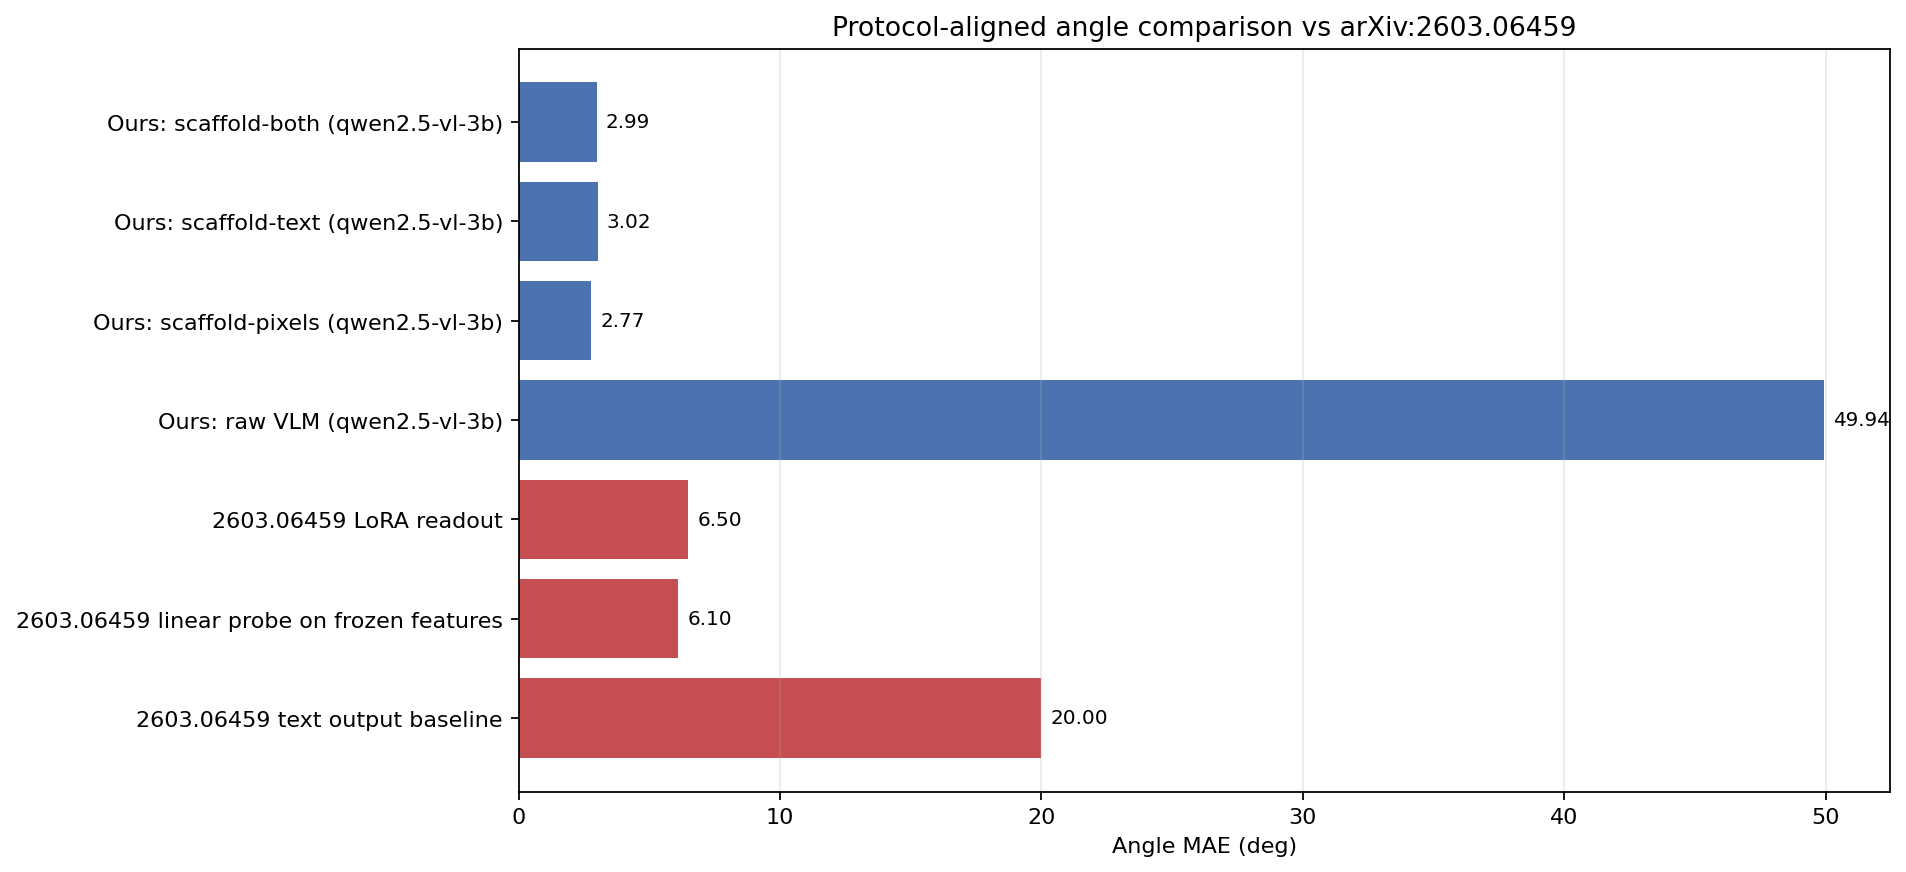

Data behind this chart, as committed beside it:
method, trained, labels_needed, model_scope, task_alignment, n, angle_mae_deg, within_5deg_accuracy, source, notes
2603.06459 text output baseline, no, no, best reported text-path baseline, continuous angle MAE (paper task: hand j…, , 20, , arXiv:2603.06459, Reported headline deficit from the paper…
2603.06459 linear probe on frozen featur…, yes, yes, trained readout on frozen visual feature…, continuous angle MAE (paper task: hand j…, , 6.1, , arXiv:2603.06459, Reported headline linear-probe number fr…
2603.06459 LoRA readout, yes, yes, LoRA-finetuned text pathway, continuous angle MAE (paper task: hand j…, , 6.5, , arXiv:2603.06459, Reported headline LoRA number from the p…
Ours: raw VLM (qwen2.5-vl-3b), no, no, Qwen/Qwen2.5-VL-3B-Instruct, synthetic continuous-angle benchmark in …, 96, 49.94, 7.29, Measure-and-Render, 95% MAE CI: [43.2156, 56.8834]
Ours: scaffold-pixels (qwen2.5-vl-3b), no, no, Qwen/Qwen2.5-VL-3B-Instruct, synthetic continuous-angle benchmark in …, 96, 2.77, 95.83, Measure-and-Render, 95% MAE CI: [1.0312, 5.8594]
Ours: scaffold-text (qwen2.5-vl-3b), no, no, Qwen/Qwen2.5-VL-3B-Instruct, synthetic continuous-angle benchmark in …, 96, 3.022, 90.62, Measure-and-Render, 95% MAE CI: [1.4604, 5.6045]
Ours: scaffold-both (qwen2.5-vl-3b), no, no, Qwen/Qwen2.5-VL-3B-Instruct, synthetic continuous-angle benchmark in …, 96, 2.989, 92.71, Measure-and-Render, 95% MAE CI: [1.1832, 6.0509]
